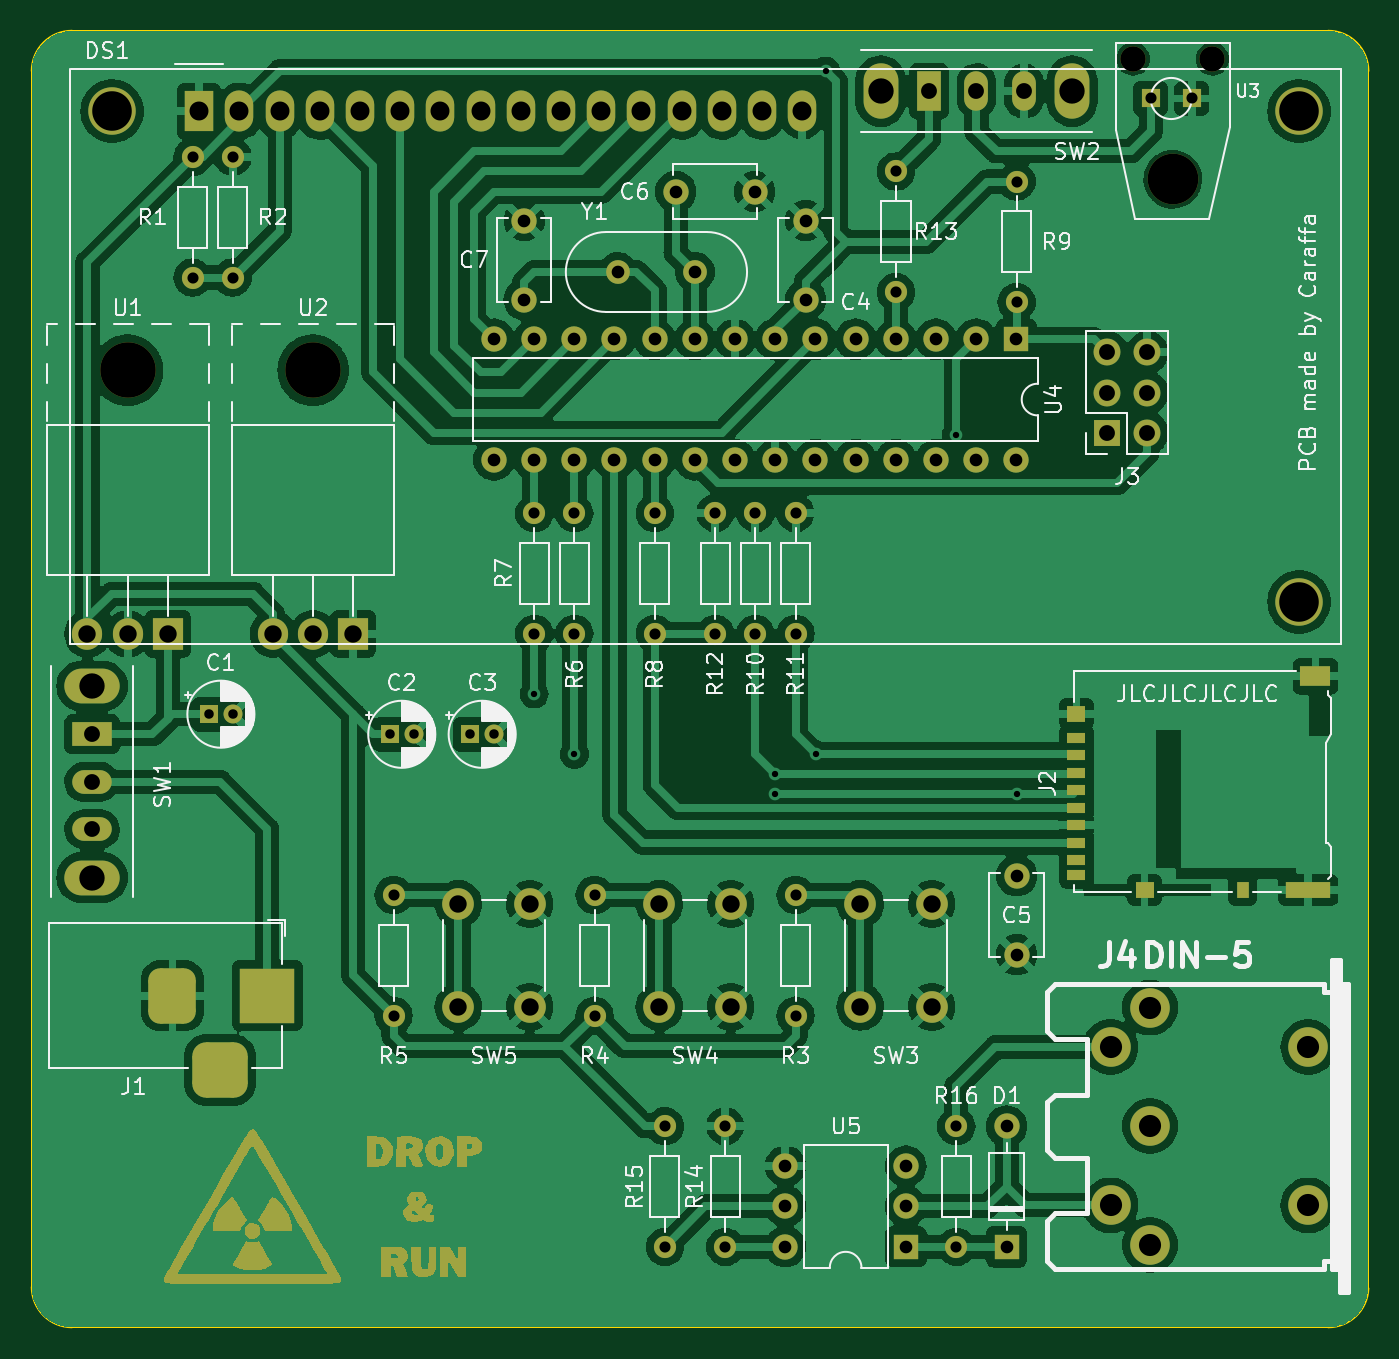
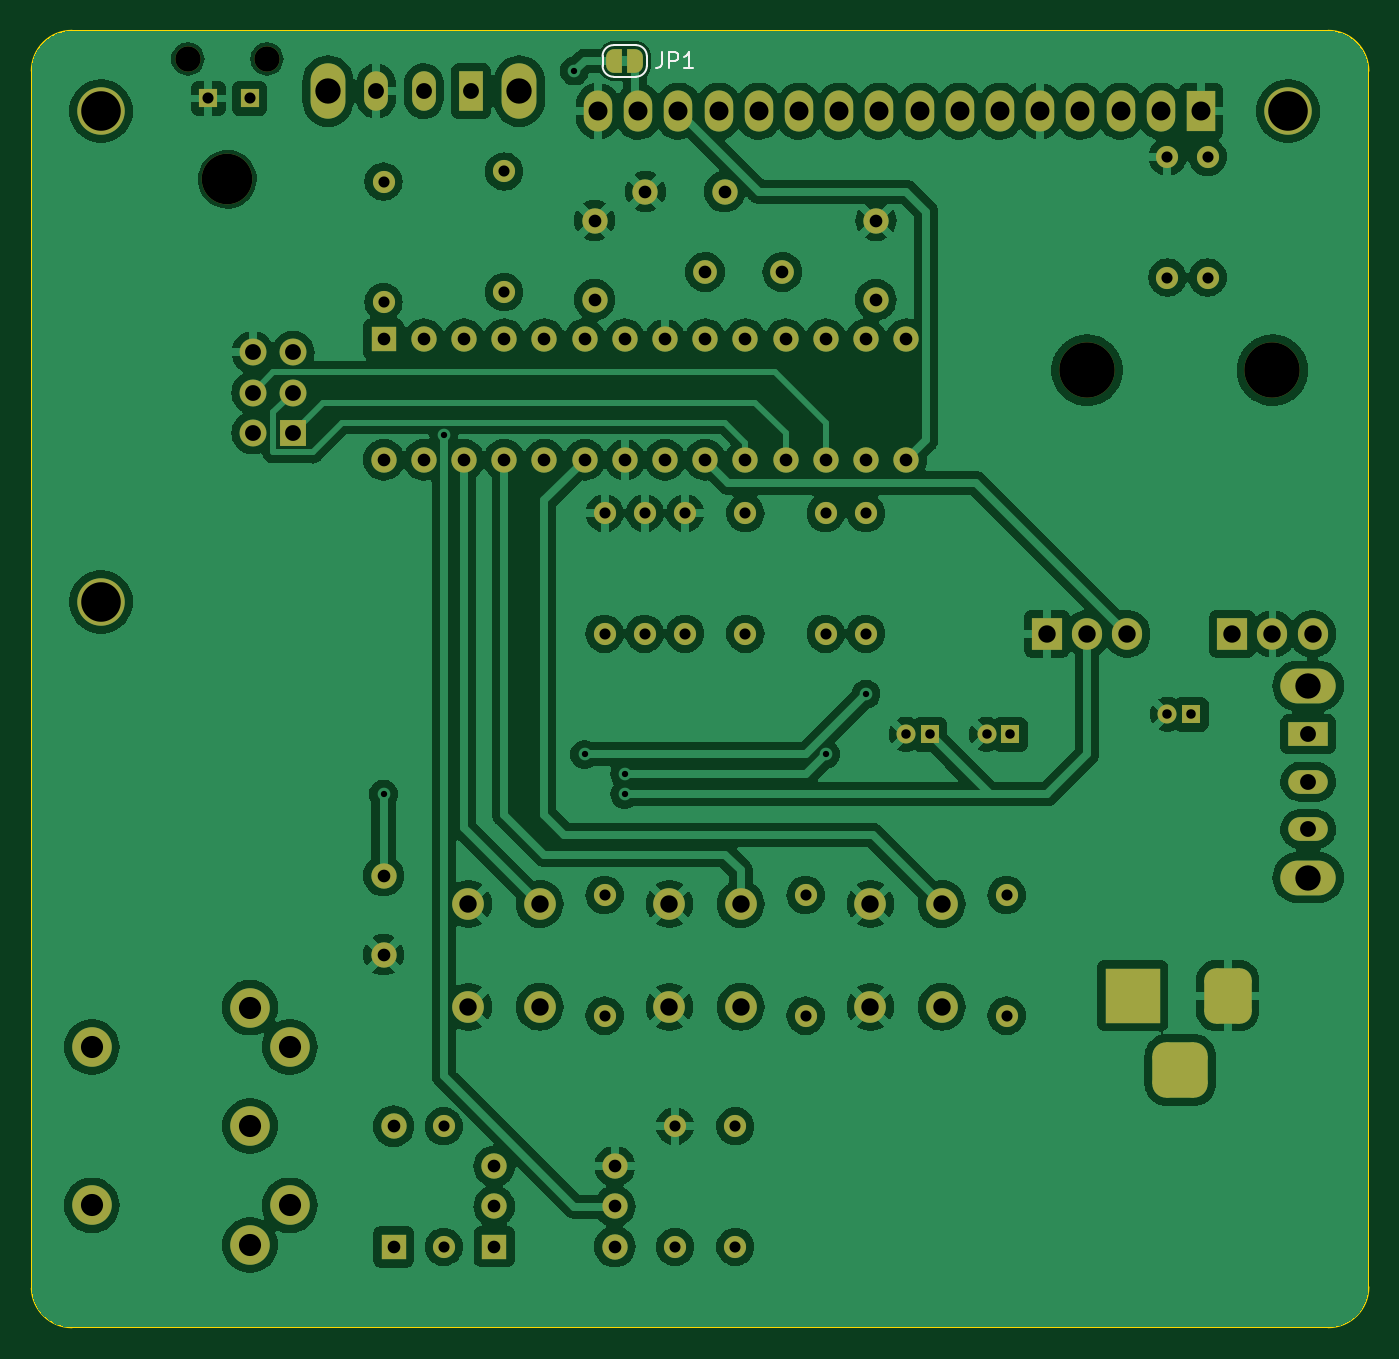
Circuit board: 11 layer files. Board 84.5 x 81.9 mm.
- bottom_copper: interrupter-B_Cu.gbr (274563 bytes)
- bottom_mask: interrupter-B_Mask.gbr (7639 bytes)
- paste: interrupter-B_Paste.gbr (494 bytes)
- bottom_silk: interrupter-B_Silkscreen.gbr (2005 bytes)
- outline: interrupter-Edge_Cuts.gbr (1026 bytes)
- top_copper: interrupter-F_Cu.gbr (286056 bytes)
- top_mask: interrupter-F_Mask.gbr (24947 bytes)
- paste: interrupter-F_Paste.gbr (1019 bytes)
- top_silk: interrupter-F_Silkscreen.gbr (89286 bytes)
- drill: interrupter-NPTH.drl (577 bytes)
- drill: interrupter-PTH.drl (3157 bytes)

=== bottom_copper: interrupter-B_Cu.gbr (274563 bytes, source omitted) ===
=== bottom_mask: interrupter-B_Mask.gbr (7639 bytes, source omitted) ===
=== paste: interrupter-B_Paste.gbr ===
%TF.GenerationSoftware,KiCad,Pcbnew,7.0.7-7.0.7~ubuntu22.04.1*%
%TF.CreationDate,2023-10-02T11:26:05+02:00*%
%TF.ProjectId,interrupter,696e7465-7272-4757-9074-65722e6b6963,rev?*%
%TF.SameCoordinates,Original*%
%TF.FileFunction,Paste,Bot*%
%TF.FilePolarity,Positive*%
%FSLAX46Y46*%
G04 Gerber Fmt 4.6, Leading zero omitted, Abs format (unit mm)*
G04 Created by KiCad (PCBNEW 7.0.7-7.0.7~ubuntu22.04.1) date 2023-10-02 11:26:05*
%MOMM*%
%LPD*%
G01*
G04 APERTURE LIST*
G04 APERTURE END LIST*
M02*

=== bottom_silk: interrupter-B_Silkscreen.gbr ===
%TF.GenerationSoftware,KiCad,Pcbnew,7.0.7-7.0.7~ubuntu22.04.1*%
%TF.CreationDate,2023-10-02T11:26:06+02:00*%
%TF.ProjectId,interrupter,696e7465-7272-4757-9074-65722e6b6963,rev?*%
%TF.SameCoordinates,Original*%
%TF.FileFunction,Legend,Bot*%
%TF.FilePolarity,Positive*%
%FSLAX46Y46*%
G04 Gerber Fmt 4.6, Leading zero omitted, Abs format (unit mm)*
G04 Created by KiCad (PCBNEW 7.0.7-7.0.7~ubuntu22.04.1) date 2023-10-02 11:26:06*
%MOMM*%
%LPD*%
G01*
G04 APERTURE LIST*
%ADD10C,0.150000*%
%ADD11C,0.120000*%
G04 APERTURE END LIST*
D10*
X66238333Y-26759819D02*
X66238333Y-27474104D01*
X66238333Y-27474104D02*
X66285952Y-27616961D01*
X66285952Y-27616961D02*
X66381190Y-27712200D01*
X66381190Y-27712200D02*
X66524047Y-27759819D01*
X66524047Y-27759819D02*
X66619285Y-27759819D01*
X65762142Y-27759819D02*
X65762142Y-26759819D01*
X65762142Y-26759819D02*
X65381190Y-26759819D01*
X65381190Y-26759819D02*
X65285952Y-26807438D01*
X65285952Y-26807438D02*
X65238333Y-26855057D01*
X65238333Y-26855057D02*
X65190714Y-26950295D01*
X65190714Y-26950295D02*
X65190714Y-27093152D01*
X65190714Y-27093152D02*
X65238333Y-27188390D01*
X65238333Y-27188390D02*
X65285952Y-27236009D01*
X65285952Y-27236009D02*
X65381190Y-27283628D01*
X65381190Y-27283628D02*
X65762142Y-27283628D01*
X64238333Y-27759819D02*
X64809761Y-27759819D01*
X64524047Y-27759819D02*
X64524047Y-26759819D01*
X64524047Y-26759819D02*
X64619285Y-26902676D01*
X64619285Y-26902676D02*
X64714523Y-26997914D01*
X64714523Y-26997914D02*
X64809761Y-27045533D01*
D11*
%TO.C,JP1*%
X69280000Y-28305000D02*
G75*
G03*
X69980000Y-27605000I0J700000D01*
G01*
X69980000Y-27005000D02*
G75*
G03*
X69280000Y-26305000I-700000J0D01*
G01*
X67180000Y-27605000D02*
G75*
G03*
X67880000Y-28305000I699999J-1D01*
G01*
X67880000Y-26305000D02*
G75*
G03*
X67180000Y-27005000I-1J-699999D01*
G01*
X69980000Y-27605000D02*
X69980000Y-27005000D01*
X69280000Y-26305000D02*
X67880000Y-26305000D01*
X67880000Y-28305000D02*
X69280000Y-28305000D01*
X67180000Y-27005000D02*
X67180000Y-27605000D01*
%TD*%
M02*

=== outline: interrupter-Edge_Cuts.gbr ===
%TF.GenerationSoftware,KiCad,Pcbnew,7.0.7-7.0.7~ubuntu22.04.1*%
%TF.CreationDate,2023-10-02T11:26:06+02:00*%
%TF.ProjectId,interrupter,696e7465-7272-4757-9074-65722e6b6963,rev?*%
%TF.SameCoordinates,Original*%
%TF.FileFunction,Profile,NP*%
%FSLAX46Y46*%
G04 Gerber Fmt 4.6, Leading zero omitted, Abs format (unit mm)*
G04 Created by KiCad (PCBNEW 7.0.7-7.0.7~ubuntu22.04.1) date 2023-10-02 11:26:06*
%MOMM*%
%LPD*%
G01*
G04 APERTURE LIST*
%TA.AperFunction,Profile*%
%ADD10C,0.100000*%
%TD*%
G04 APERTURE END LIST*
D10*
X106045000Y-27940000D02*
G75*
G03*
X103505000Y-25400000I-2540000J0D01*
G01*
X24130000Y-25400000D02*
G75*
G03*
X21590000Y-27940000I0J-2540000D01*
G01*
X21590000Y-104775000D02*
G75*
G03*
X24130000Y-107315000I2540000J0D01*
G01*
X21590000Y-27940000D02*
X21590000Y-104775000D01*
X24130000Y-25400000D02*
X103505000Y-25400000D01*
X106045000Y-104860000D02*
X106045000Y-27940000D01*
X103505000Y-107316420D02*
G75*
G03*
X106044998Y-104860000I0J2541420D01*
G01*
X103505000Y-107316421D02*
X24130000Y-107315000D01*
M02*

=== top_copper: interrupter-F_Cu.gbr (286056 bytes, source omitted) ===
=== top_mask: interrupter-F_Mask.gbr (24947 bytes, source omitted) ===
=== paste: interrupter-F_Paste.gbr ===
%TF.GenerationSoftware,KiCad,Pcbnew,7.0.7-7.0.7~ubuntu22.04.1*%
%TF.CreationDate,2023-10-02T11:26:05+02:00*%
%TF.ProjectId,interrupter,696e7465-7272-4757-9074-65722e6b6963,rev?*%
%TF.SameCoordinates,Original*%
%TF.FileFunction,Paste,Top*%
%TF.FilePolarity,Positive*%
%FSLAX46Y46*%
G04 Gerber Fmt 4.6, Leading zero omitted, Abs format (unit mm)*
G04 Created by KiCad (PCBNEW 7.0.7-7.0.7~ubuntu22.04.1) date 2023-10-02 11:26:05*
%MOMM*%
%LPD*%
G01*
G04 APERTURE LIST*
%ADD10R,1.200000X0.700000*%
%ADD11R,0.800000X1.000000*%
%ADD12R,1.200000X1.000000*%
%ADD13R,2.800000X1.000000*%
%ADD14R,1.900000X1.300000*%
G04 APERTURE END LIST*
D10*
%TO.C,J2*%
X87600000Y-70090000D03*
X87600000Y-71190000D03*
X87600000Y-72290000D03*
X87600000Y-73390000D03*
X87600000Y-74490000D03*
X87600000Y-75590000D03*
X87600000Y-76690000D03*
X87600000Y-77790000D03*
X87600000Y-78740000D03*
D11*
X98100000Y-79690000D03*
D12*
X91900000Y-79690000D03*
D13*
X102250000Y-79690000D03*
D12*
X87600000Y-68540000D03*
D14*
X102700000Y-66190000D03*
%TD*%
M02*

=== top_silk: interrupter-F_Silkscreen.gbr (89286 bytes, source omitted) ===
=== drill: interrupter-NPTH.drl ===
M48
; DRILL file {KiCad 7.0.7-7.0.7~ubuntu22.04.1} date pon, 2 paź 2023, 11:26:03
; FORMAT={-:-/ absolute / inch / decimal}
; #@! TF.CreationDate,2023-10-02T11:26:03+02:00
; #@! TF.GenerationSoftware,Kicad,Pcbnew,7.0.7-7.0.7~ubuntu22.04.1
; #@! TF.FileFunction,NonPlated,1,2,NPTH
FMAT,2
INCH
; #@! TA.AperFunction,NonPlated,NPTH,ComponentDrill
T1C0.0630
; #@! TA.AperFunction,NonPlated,NPTH,ComponentDrill
T2C0.1260
; #@! TA.AperFunction,NonPlated,NPTH,ComponentDrill
T3C0.1378
%
G90
G05
T1
X3.59Y-1.07
X3.7869Y-1.07
T2
X3.6884Y-1.3692
T3
X1.0886Y-1.8441
X1.55Y-1.8441
T0
M30

=== drill: interrupter-PTH.drl ===
M48
; DRILL file {KiCad 7.0.7-7.0.7~ubuntu22.04.1} date pon, 2 paź 2023, 11:26:03
; FORMAT={-:-/ absolute / inch / decimal}
; #@! TF.CreationDate,2023-10-02T11:26:03+02:00
; #@! TF.GenerationSoftware,Kicad,Pcbnew,7.0.7-7.0.7~ubuntu22.04.1
; #@! TF.FileFunction,Plated,1,2,PTH
FMAT,2
INCH
; #@! TA.AperFunction,Plated,PTH,ViaDrill
T1C0.0157
; #@! TA.AperFunction,Plated,PTH,ComponentDrill
T2C0.0236
; #@! TA.AperFunction,Plated,PTH,ComponentDrill
T3C0.0276
; #@! TA.AperFunction,Plated,PTH,ComponentDrill
T4C0.0315
; #@! TA.AperFunction,Plated,PTH,ComponentDrill
T5C0.0394
; #@! TA.AperFunction,Plated,PTH,ComponentDrill
T6C0.0433
; #@! TA.AperFunction,Plated,PTH,ComponentDrill
T7C0.0472
; #@! TA.AperFunction,Plated,PTH,ComponentDrill
T8C0.0551
; #@! TA.AperFunction,Plated,PTH,ComponentDrill
T9C0.0630
; #@! TA.AperFunction,Plated,PTH,ComponentDrill
T10C0.0984
%
G90
G05
T1
X2.1Y-2.65
X2.2Y-2.8
X2.7Y-2.85
X2.7Y-2.8991
X2.8Y-2.8
X2.825Y-1.1
X3.15Y-2.0061
X3.3Y-2.8991
T2
X1.2909Y-2.7
X1.35Y-2.7
X1.7409Y-2.75
X1.8Y-2.75
X1.9409Y-2.75
X2.0Y-2.75
T3
X1.25Y-1.3138
X1.25Y-1.6138
X1.35Y-1.3138
X1.35Y-1.6138
X1.75Y-3.15
X1.75Y-3.45
X2.1Y-2.2
X2.1Y-2.5
X2.2Y-2.2
X2.2Y-2.5
X2.25Y-3.15
X2.25Y-3.45
X2.4Y-2.2
X2.4Y-2.5
X2.425Y-3.725
X2.425Y-4.025
X2.55Y-2.2
X2.55Y-2.5
X2.575Y-3.725
X2.575Y-4.025
X2.65Y-2.2
X2.65Y-2.5
X2.75Y-2.2
X2.75Y-2.5
X2.75Y-3.15
X2.75Y-3.45
X3.0Y-1.35
X3.0Y-1.65
X3.15Y-3.725
X3.15Y-4.025
X3.3Y-1.375
X3.3Y-1.675
X3.6333Y-1.1684
X3.7357Y-1.1684
T4
X1.9996Y-1.7673
X1.9996Y-2.0673
X2.075Y-1.472
X2.075Y-1.6689
X2.0996Y-1.7673
X2.0996Y-2.0673
X2.1996Y-1.7673
X2.1996Y-2.0673
X2.2996Y-1.7673
X2.2996Y-2.0673
X2.3079Y-1.6
X2.3996Y-1.7673
X2.3996Y-2.0673
X2.4516Y-1.4
X2.4996Y-1.7673
X2.4996Y-2.0673
X2.5Y-1.6
X2.5996Y-1.7673
X2.5996Y-2.0673
X2.6484Y-1.4
X2.6996Y-1.7673
X2.6996Y-2.0673
X2.7246Y-3.8244
X2.7246Y-3.9244
X2.7246Y-4.0244
X2.775Y-1.472
X2.775Y-1.6689
X2.7996Y-1.7673
X2.7996Y-2.0673
X2.8996Y-1.7673
X2.8996Y-2.0673
X2.9996Y-1.7673
X2.9996Y-2.0673
X3.0246Y-3.8244
X3.0246Y-3.9244
X3.0246Y-4.0244
X3.0996Y-1.7673
X3.0996Y-2.0673
X3.1996Y-1.7673
X3.1996Y-2.0673
X3.275Y-3.725
X3.275Y-4.025
X3.2996Y-1.7673
X3.2996Y-2.0673
X3.3Y-3.1016
X3.3Y-3.2984
T5
X1.0Y-2.75
X1.0Y-2.8681
X1.0Y-2.9862
X3.0819Y-1.15
X3.2Y-1.15
X3.3181Y-1.15
X3.525Y-1.8
X3.525Y-1.9
X3.525Y-2.0
X3.625Y-1.8
X3.625Y-1.9
X3.625Y-2.0
T6
X0.9886Y-2.5
X1.0886Y-2.5
X1.1886Y-2.5
X1.45Y-2.5
X1.55Y-2.5
X1.65Y-2.5
X1.9114Y-3.172
X1.9114Y-3.428
X2.0886Y-3.172
X2.0886Y-3.428
X2.4114Y-3.172
X2.4114Y-3.428
X2.5886Y-3.172
X2.5886Y-3.428
X2.9114Y-3.172
X2.9114Y-3.428
X3.0886Y-3.172
X3.0886Y-3.428
T7
X1.2665Y-1.2
X1.3665Y-1.2
X1.4665Y-1.2
X1.5665Y-1.2
X1.6665Y-1.2
X1.7665Y-1.2
X1.8665Y-1.2
X1.9665Y-1.2
X2.0665Y-1.2
X2.1665Y-1.2
X2.2665Y-1.2
X2.3665Y-1.2
X2.4665Y-1.2
X2.5665Y-1.2
X2.6665Y-1.2
X2.7665Y-1.2
T8
X3.5335Y-3.5281
X3.5335Y-3.9219
X3.6319Y-3.4297
X3.6319Y-3.725
X3.6319Y-4.0203
X4.0256Y-3.5281
X4.0256Y-3.9219
T9
X1.0Y-2.6299
X1.0Y-3.1063
X2.9618Y-1.15
X3.4382Y-1.15
T10
X1.05Y-1.2
X4.0027Y-2.4205
X4.0027Y-1.2
T5
G00X1.2Y-3.3606
M15
G01X1.2Y-3.4394
M16
G05
G00X1.2787Y-3.585
M15
G01X1.3575Y-3.585
M16
G05
G00X1.4362Y-3.3606
M15
G01X1.4362Y-3.4394
M16
G05
T0
M30

